Run: headless pygame with SDL's dummy video driver; simulated clock (each Clock.tick advances the game by its frame time, no real sleeping); random seed 0; keys injected as events and as key.get_pressed() state; mouse plan: one left click at the window centre at the start of phase 2, then a move to the lower-right quarter at the start of phase 3.
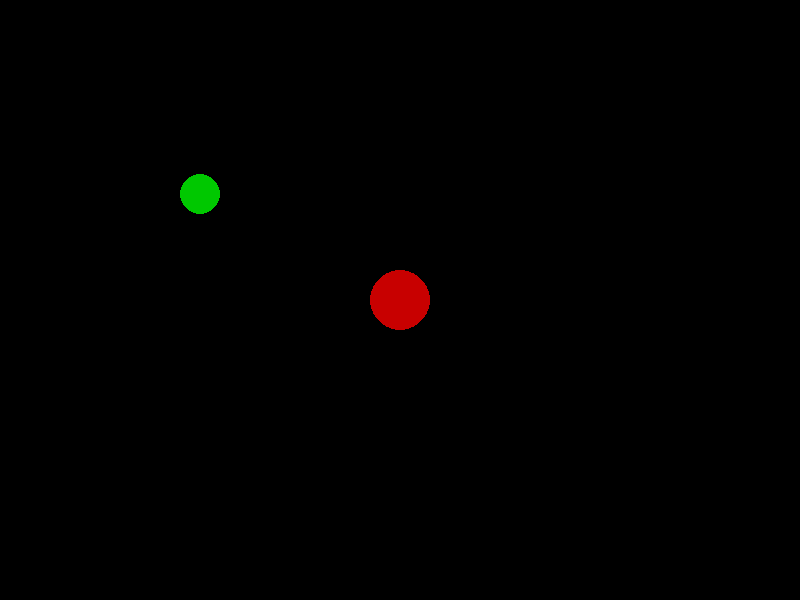
Frame 1 of 4 · flips 1–60 · no input
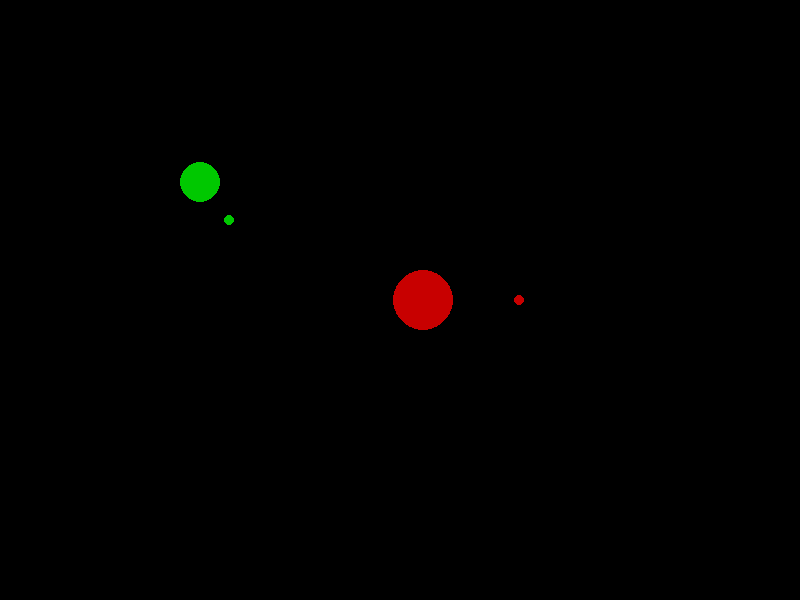
Frame 2 of 4 · flips 61–180 · clicked the window centre · tapped SPACE, RETURN · held RIGHT (→), D
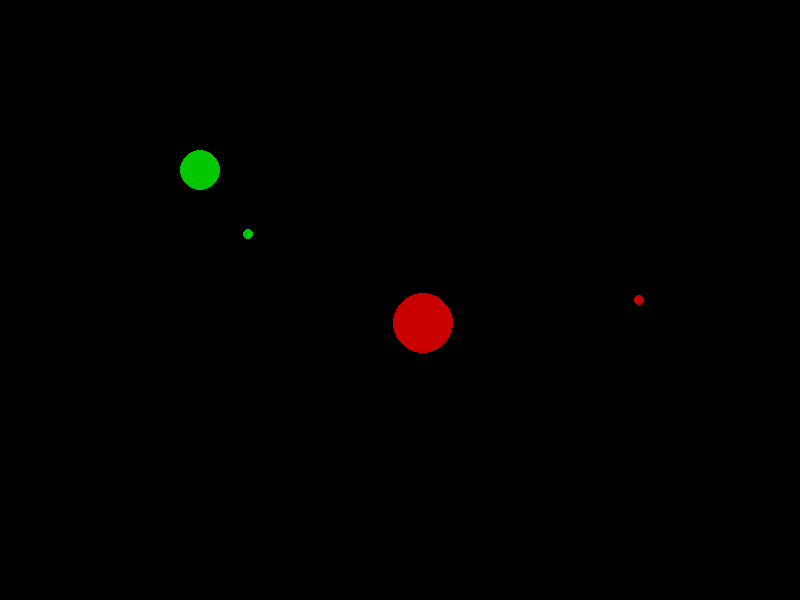
Frame 3 of 4 · flips 181–300 · moved the mouse to the lower-right quarter · held DOWN (↓), S
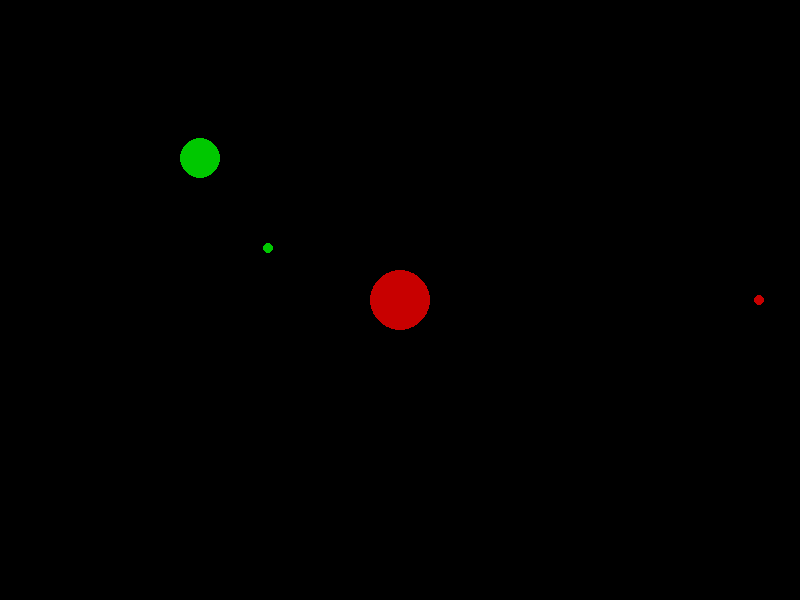
Frame 4 of 4 · flips 301–420 · held LEFT (←), A, UP (↑), W

The pygame program that drew these frames:

import pygame, os, sys, time, math, random, threading

sys.setrecursionlimit(int(1e9))

#скорость
SPEED_ = 500
#направление в зависимости от зажатых клавиш wasd
worldSides = {
    "w" : 270,
    "a" : 180,
    "s" : 90,
    "d" : 0,
    "aw" : 225,
    "dw" : 315,
    "as" : 135,
    "ds" : 45
}

DEGREES = [ 0, 30, 45, 60, 90, 120, 135, 150, 180, 210, 225, 240, 270, 300, 315, 330, 360 ]

#константа корень из двух
sqrtTwo = (2 ** 0.5)

#перемещение спрайта  заданом направлении
def DegreeToMove(direction, entity):
    if type(entity) != Bullet:
        if direction == 0:
            if entity.position[0] + entity.speed < resolution[0]:
                entity.position[0] += entity.speed
    
        elif direction == 45:
            if entity.position[0] + entity.speed < resolution[0]:
                entity.position[0] += entity.speed / sqrtTwo
            if entity.position[1] + entity.speed < resolution[1]:
                entity.position[1] += entity.speed / sqrtTwo
    
        elif direction == 90:
            if entity.position[1] + entity.speed < resolution[1]:
                entity.position[1] += entity.speed
    
        elif direction == 135:
            if entity.position[0] - entity.speed > 0:
                entity.position[0] -= entity.speed / sqrtTwo
            if entity.position[1] + entity.speed < resolution[1]:
                entity.position[1] += entity.speed / sqrtTwo
    
        elif direction == 180:
            if entity.position[0] - entity.speed > 0:
                entity.position[0] -= entity.speed
    
        elif direction == 225:
            if entity.position[0] - entity.speed > 0:
                entity.position[0] -= entity.speed / sqrtTwo
            if entity.position[1] - entity.speed > 0:
                entity.position[1] -= entity.speed / sqrtTwo
    
        elif direction == 270:
            if entity.position[1] - entity.speed > 0:
                entity.position[1] -= entity.speed
    
        elif direction == 315:
            if entity.position[0] + entity.speed < resolution[0]:
                entity.position[0] += entity.speed / sqrtTwo
            if entity.position[1] - entity.speed > 0:
                entity.position[1] -= entity.speed / sqrtTwo

    else:
        if direction == 0:
            entity.position[0] += entity.speed

        # elif direction == 15:
        #     entity.position[0] += entity.speed / sqrtTwo
        #     entity.position[1] += entity.speed / sqrtTwo

        elif direction == 30:
            entity.position[0] += entity.speed / ((3 / 2) ** 0.5)
            entity.position[1] += entity.speed / (3 ** 0.5)

        elif direction == 45:
            entity.position[0] += entity.speed / sqrtTwo
            entity.position[1] += entity.speed / sqrtTwo

        elif direction == 60:
            entity.position[0] += entity.speed / (3 ** 0.5)
            entity.position[1] += entity.speed / ((3 / 2) ** 0.5)

        # elif direction == 75:
        #     entity.position[0] += entity.speed / sqrtTwo
        #     entity.position[1] += entity.speed / sqrtTwo

        elif direction == 90:
            entity.position[1] += entity.speed

        # elif direction == 105:
        #     entity.position[0] -= entity.speed / sqrtTwo
        #     entity.position[1] += entity.speed / sqrtTwo

        elif direction == 120:
            entity.position[0] -= entity.speed / (3 ** 0.5)
            entity.position[1] += entity.speed / ((3 / 2) ** 0.5)

        elif direction == 135:
            entity.position[0] -= entity.speed / sqrtTwo
            entity.position[1] += entity.speed / sqrtTwo

        elif direction == 150:
            entity.position[0] -= entity.speed / ((3 / 2) ** 0.5)
            entity.position[1] += entity.speed / (3 ** 0.5)

        # elif direction == 165:
        #     entity.position[0] -= entity.speed / sqrtTwo
        #     entity.position[1] += entity.speed / sqrtTwo

        elif direction == 180:
            entity.position[0] -= entity.speed

        # elif direction == 195:
        #     entity.position[0] -= entity.speed / sqrtTwo
        #     entity.position[1] -= entity.speed / sqrtTwo

        elif direction == 210:
            entity.position[0] -= entity.speed / ((3 / 2) ** 0.5)
            entity.position[1] -= entity.speed / (3 ** 0.5)

        elif direction == 225:
            entity.position[0] -= entity.speed / sqrtTwo
            entity.position[1] -= entity.speed / sqrtTwo

        elif direction == 240:
            entity.position[0] -= entity.speed / (3 ** 0.5)
            entity.position[1] -= entity.speed / ((3 / 2) ** 0.5)

        # elif direction == 255:
        #     entity.position[0] -= entity.speed / sqrtTwo
        #     entity.position[1] -= entity.speed / sqrtTwo

        elif direction == 270:
            entity.position[1] -= entity.speed

        # elif direction == 285:
        #     entity.position[0] += entity.speed / sqrtTwo
        #     entity.position[1] -= entity.speed / sqrtTwo

        elif direction == 300:
            entity.position[0] += entity.speed / (3 ** 0.5)
            entity.position[1] -= entity.speed / ((3 / 2) ** 0.5)

        elif direction == 315:
            entity.position[0] += entity.speed / sqrtTwo
            entity.position[1] -= entity.speed / sqrtTwo

        elif direction == 330:
            entity.position[0] += entity.speed / ((3 / 2) ** 0.5)
            entity.position[1] -= entity.speed / (3 ** 0.5)

        # elif direction == 345:
        #     entity.position[0] += entity.speed / sqrtTwo
        #     entity.position[1] -= entity.speed / sqrtTwo

        elif direction == 360:
            entity.position[0] += entity.speed

#класс пулей
class Bullet:
    def __init__(self, speed, isVisible, color=(200, 0, 0), bulletType="p_common"):
        self.position = None
        self.speed = speed
        self.isVisible = isVisible
        self.color = color
        self.direction = None

        self.damage = 0
        self.bulletType = bulletType
        if "common" in bulletType:
            self.damage = 1

    def DrawBullet(self):
        if self.isVisible:
            pygame.draw.circle(window, self.color, self.position, 5)

    def MoveBullet(self):
        if self.isVisible:
            DegreeToMove(self.direction, self)

    def MakeVisible(self, position, direction):
        if not self.isVisible:
            self.isVisible = True
            self.position = position.copy()
            self.direction = direction

    # simple version
    def BulletColidepoint(self):
        global entities
        if self.isVisible:
            if self.position[0] < 0 or self.position[0] > resolution[0] \
                or self.position[1] < 0 or self.position[1] > resolution[1]:
                self.isVisible = False
                self.direction = None
                self.position = None
                return

            for entity in entities:
                if entity.hitbox.collidepoint(self.position[0], self.position[1]):
                    if type(entity) == Player and self.bulletType[0] == "e":
                        entity.health -= self.damage
                        self.isVisible = False
                        self.direction = None
                        self.position = None
                        return

                    elif type(entity) in (Enemy, Minion) and self.bulletType[0] == "p":
                        entity.health -= self.damage
                        self.isVisible = False
                        self.direction = None
                        self.position = None
                        return

class Player:
    def __init__(self, position, speed, health = 10):
        self.health = health

        self.position = position
        self.speed = speed
        self.lastShift = 0
        self.direction = 270
        self.hitbox = pygame.rect.Rect(self.position[0] - 30, self.position[1] - 30, 60, 60)

        self.bullets = [Bullet(1, False, bulletType="p_common") for i in range(7)]

    def Draw(self):
        global window
        pygame.draw.circle(
            surface = window,
            color = (200,0,0),
            center = self.position,
            radius = 30
        )

    def Move(self):
        currentDirection = ""
        currentKey = pygame.key.get_pressed()
        isShift = pygame.key.get_mods() & pygame.KMOD_SHIFT

        if currentKey[pygame.K_w]:
            if self.position[1] - self.speed >= 0:
                currentDirection += "w"
                self.position[1] -= self.speed

        if currentKey[pygame.K_s]:
            if self.position[1] + self.speed <= resolution[1]:
                idx = currentDirection.find("w")
                if idx == -1:
                    currentDirection += "s"
                else:
                    currentDirection = currentDirection.replace("w", "")
                self.position[1] += self.speed

        if currentKey[pygame.K_a]:
            if self.position[0] - self.speed >= 0:
                currentDirection += "a"
                self.position[0] -= self.speed

        if currentKey[pygame.K_d]:
            if self.position[0] + self.speed <= resolution[0]:
                idx = currentDirection.find("a")
                if idx == -1:
                    currentDirection += "d"
                else:
                    currentDirection = currentDirection.replace("a", "")
                self.position[0] += self.speed

        if currentDirection != "":
            self.direction = worldSides["".join(sorted(currentDirection))]

        if isShift and (time.time() - self.lastShift >= 2):
            self.lastShift = time.time()
            if len(currentDirection) == 2:
                if currentDirection[0] == "w":
                    self.position[1] -= min(SPEED_ / sqrtTwo * self.speed, self.position[1])
                else:
                    self.position[1] += min(SPEED_ / sqrtTwo * self.speed, resolution[1]-self.position[1])

                if (currentDirection[1] == "a"):
                    self.position[0] -= min(SPEED_ / sqrtTwo * self.speed, self.position[0])
                else:
                    self.position[0] += min(SPEED_ / sqrtTwo * self.speed, resolution[0]-self.position[0])

            elif len(currentDirection) == 1:
                if currentDirection[0] == "w":
                    self.position[1] -= min(SPEED_ * self.speed, self.position[1])
                elif currentDirection[0] == "s":
                    self.position[1] += min(SPEED_ * self.speed, resolution[1]-self.position[1])

                elif (currentDirection[0] == "a"):
                    self.position[0] -= min(SPEED_ * self.speed, self.position[0])
                else:
                    self.position[0] += min(SPEED_ * self.speed, resolution[0]-self.position[0])

        self.hitbox = pygame.rect.Rect(self.position[0] - 30, self.position[1] - 30, 60, 60)

    def Usecase(self, mouseKey):
        if mouseKey == 1:
            for bullet in self.bullets:
                if not bullet.isVisible:
                    bullet.MakeVisible(self.position, self.direction)
                    break

    def isVisible(self, position):
        return True

class Enemy:
    def __init__(self, position, health, speed, bulletType ="e_common"):
        self.position = position
        self.direction = random.randint(0, 7) * 45
        self.hitbox = pygame.rect.Rect(self.position[0] - 20, self.position[1] - 20, 40, 40)

        self.lastMove = 0
        self.health = health
        self.speed = speed
        # self.bullet = [Bullet(0.5, False, bulletType=bulletType)]

    def Move(self):
        if (time.time() - self.lastMove >= 2):
            self.lastMove = time.time()
            self.direction = random.randint(0, 7) * 45
        DegreeToMove(self.direction, self)

        self.hitbox = pygame.rect.Rect(self.position[0] - 30, self.position[1] - 30, 60, 60)

    def Draw(self):
        pygame.draw.circle(window, (0, 200, 0), self.position, 20)

    def isAlive(self):
        return self.health > 0

    def Shoot(self):
        pass

class Minion(Enemy):
    def __init__(self, position, health, speed, bulletType="e_common"):
        Enemy.__init__(self, position, health, speed, bulletType)
        self.bullets = [Bullet(0.2, False, color=(0, 200, 0), bulletType=bulletType)]

    def Shoot(self):
        if hero.isVisible(self.position):
            direction = None
            x0, y0 = self.position[0], self.position[1]
            x, y = hero.position[0], hero.position[1]
            if (x == x0):
                if (y > y0):
                    direction = 270
                else:
                    direction = 90
            else:
                direction = math.degrees(math.atan2( (y - y0), (x - x0) ))
                if direction < 0:
                    direction += 360
                closestDeg = DEGREES[0]
                minDiff = abs(DEGREES[0] - direction)
                for deg in DEGREES:
                    diff = abs(deg - direction)
                    if diff < minDiff:
                        minDiff = diff
                        closestDeg = deg
                direction = closestDeg

            self.bullets[0].MakeVisible(self.position, direction)

class Location:
    pass

class Item:
    pass

class Door:
    pass

def draw():
    window.fill((0, 0, 0))

    for entity in entities:
        for bullet in entity.bullets:
            bullet.DrawBullet()

    for entity in entities:
        entity.Draw()

    pygame.display.update()

def main():
    global hero, window, gameOver, resolution, enemies, entities
    pygame.init()
    resolution = (800, 600)
    window = pygame.display.set_mode(resolution)
    pygame.display.set_caption("")
    # pygame.display.set_icon("")
    hero = Player([resolution[0] / 2, resolution[1] / 2], 0.2)
    enemies = [Minion([200, 200], 1, speed=0.1)]

    entities = [hero] + enemies

    gameOver = False

    while not gameOver:
        draw()
        hero.Move()

        for entity in entities:
            for bullet in entity.bullets:
                bullet.MoveBullet()
                bullet.BulletColidepoint()

        for enemy in enemies:
            if enemy.isAlive():
                enemy.Move()
                enemy.Shoot()
            else:
                enemies.remove(enemy)
                entities.remove(enemy)

        for event in pygame.event.get():
            if event.type == pygame.QUIT:
                gameOver = True
                break
            if event.type == pygame.MOUSEBUTTONDOWN:
                hero.Usecase(event.button)

            if event.type == pygame.KEYDOWN:
                if event.key == pygame.K_q:
                    gameOver = True
                    break

    pygame.quit()

if __name__ == '__main__':
    mainGame = threading.Thread(target=main)
    mainGame.start()
    mainGame.join()
